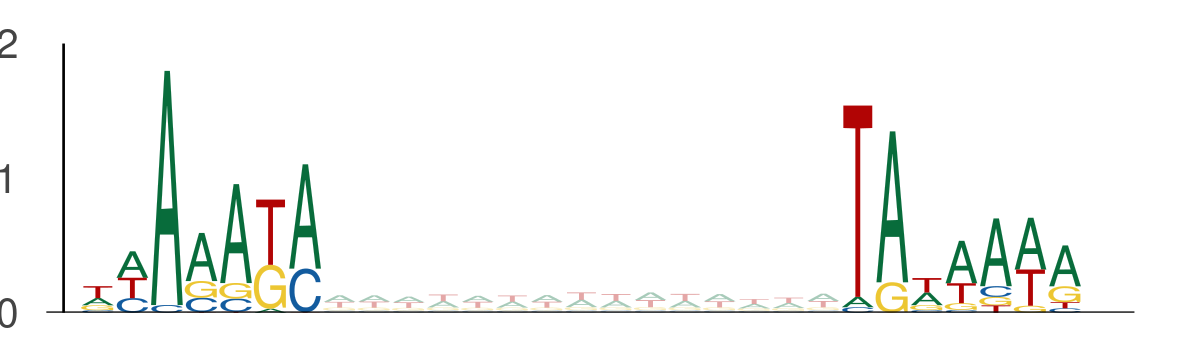

The table this chart was drawn from, first rows:
seq_index, start_position, end_position, is_reversed_complement
11250, 31, 38, 0
11250, 53, 60, 0
11024, 52, 59, 0
11024, 74, 81, 0
5857, 93, 100, 0
5857, 115, 122, 0
11774, 67, 74, 0
11774, 89, 96, 0
13270, 37, 44, 0
13270, 59, 66, 0
8917, 27, 34, 0
8917, 49, 56, 0
9317, 2, 9, 0
9317, 24, 31, 0
5400, 124, 131, 0
5400, 146, 153, 0
11909, 52, 59, 0
11909, 74, 81, 0
1146, 21, 28, 0
1146, 43, 50, 0
6417, 32, 39, 0
6417, 54, 61, 0
4922, 94, 101, 0
4922, 116, 123, 0
6000, 92, 99, 0
6000, 114, 121, 0
8494, 78, 85, 0
8494, 100, 107, 0
794, 85, 92, 0
794, 107, 114, 0
5304, 70, 77, 0
5304, 92, 99, 0
6152, 66, 73, 0
6152, 88, 95, 0
12806, 122, 129, 0
12806, 144, 151, 0
13681, 104, 111, 0
13681, 126, 133, 0
6866, 71, 78, 0
6866, 93, 100, 0
3916, 73, 80, 0
3916, 95, 102, 0
5725, 72, 79, 0
5725, 94, 101, 0
7089, 127, 134, 0
7089, 149, 156, 0
8249, 128, 135, 0
8249, 150, 157, 0
5476, 17, 24, 0
5476, 39, 46, 0
7512, 0, 7, 0
7512, 22, 29, 0
4472, 66, 73, 0
4472, 88, 95, 0
11099, 95, 102, 0
11099, 117, 124, 0
2801, 98, 105, 0
2801, 120, 127, 0
11454, 99, 106, 0
11454, 121, 128, 0
... 4,146 more rows
